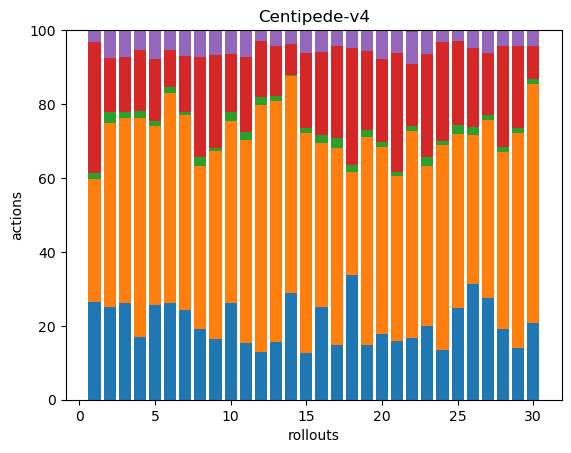

Source data for this figure (header and first rows):
49, 62, 3, 66, 6, 0, 0, 0, 0, 0, 0, 0, 0, 0, 0, 0, 0, 0
43, 85, 5, 25, 13, 0, 0, 0, 0, 0, 0, 0, 0, 0, 0, 0, 0, 0
58, 111, 4, 33, 16, 0, 0, 0, 0, 0, 0, 0, 0, 0, 0, 0, 0, 0
45, 156, 5, 44, 14, 0, 0, 0, 0, 0, 0, 0, 0, 0, 0, 0, 0, 0
49, 93, 3, 32, 15, 0, 0, 0, 0, 0, 0, 0, 0, 0, 0, 0, 0, 0
54, 118, 3, 21, 11, 0, 0, 0, 0, 0, 0, 0, 0, 0, 0, 0, 0, 0
79, 173, 3, 49, 23, 0, 0, 0, 0, 0, 0, 0, 0, 0, 0, 0, 0, 0
40, 92, 5, 57, 15, 0, 0, 0, 0, 0, 0, 0, 0, 0, 0, 0, 0, 0
49, 152, 3, 75, 20, 0, 0, 0, 0, 0, 0, 0, 0, 0, 0, 0, 0, 0
60, 113, 5, 36, 15, 0, 0, 0, 0, 0, 0, 0, 0, 0, 0, 0, 0, 0
52, 187, 7, 69, 25, 0, 0, 0, 0, 0, 0, 0, 0, 0, 0, 0, 0, 0
39, 204, 7, 46, 9, 0, 0, 0, 0, 0, 0, 0, 0, 0, 0, 0, 0, 0
53, 221, 5, 45, 15, 0, 0, 0, 0, 0, 0, 0, 0, 0, 0, 0, 0, 0
120, 244, 2, 34, 16, 0, 0, 0, 0, 0, 0, 0, 0, 0, 0, 0, 0, 0
38, 181, 4, 61, 19, 0, 0, 0, 0, 0, 0, 0, 0, 0, 0, 0, 0, 0
58, 103, 5, 52, 14, 0, 0, 0, 0, 0, 0, 0, 0, 0, 0, 0, 0, 0
53, 190, 10, 89, 15, 0, 0, 0, 0, 0, 0, 0, 0, 0, 0, 0, 0, 0
50, 41, 3, 47, 7, 0, 0, 0, 0, 0, 0, 0, 0, 0, 0, 0, 0, 0
39, 149, 5, 56, 15, 0, 0, 0, 0, 0, 0, 0, 0, 0, 0, 0, 0, 0
45, 127, 4, 56, 20, 0, 0, 0, 0, 0, 0, 0, 0, 0, 0, 0, 0, 0
41, 114, 3, 82, 16, 0, 0, 0, 0, 0, 0, 0, 0, 0, 0, 0, 0, 0
40, 134, 3, 40, 21, 1, 0, 0, 0, 0, 0, 0, 0, 0, 0, 0, 0, 0
44, 96, 5, 62, 14, 0, 0, 0, 0, 0, 0, 0, 0, 0, 0, 0, 0, 0
41, 168, 3, 81, 10, 0, 0, 0, 0, 0, 0, 0, 0, 0, 0, 0, 0, 0
50, 95, 5, 46, 6, 0, 0, 0, 0, 0, 0, 0, 0, 0, 0, 0, 0, 0
58, 75, 4, 40, 9, 0, 0, 0, 0, 0, 0, 0, 0, 0, 0, 0, 0, 0
58, 101, 3, 35, 13, 0, 0, 0, 0, 0, 0, 0, 0, 0, 0, 0, 0, 0
53, 132, 4, 75, 12, 0, 0, 0, 0, 0, 0, 0, 0, 0, 0, 0, 0, 0
47, 194, 5, 74, 14, 0, 0, 0, 0, 0, 0, 0, 0, 0, 0, 0, 0, 0
44, 136, 3, 19, 9, 0, 0, 0, 0, 0, 0, 0, 0, 0, 0, 0, 0, 0
